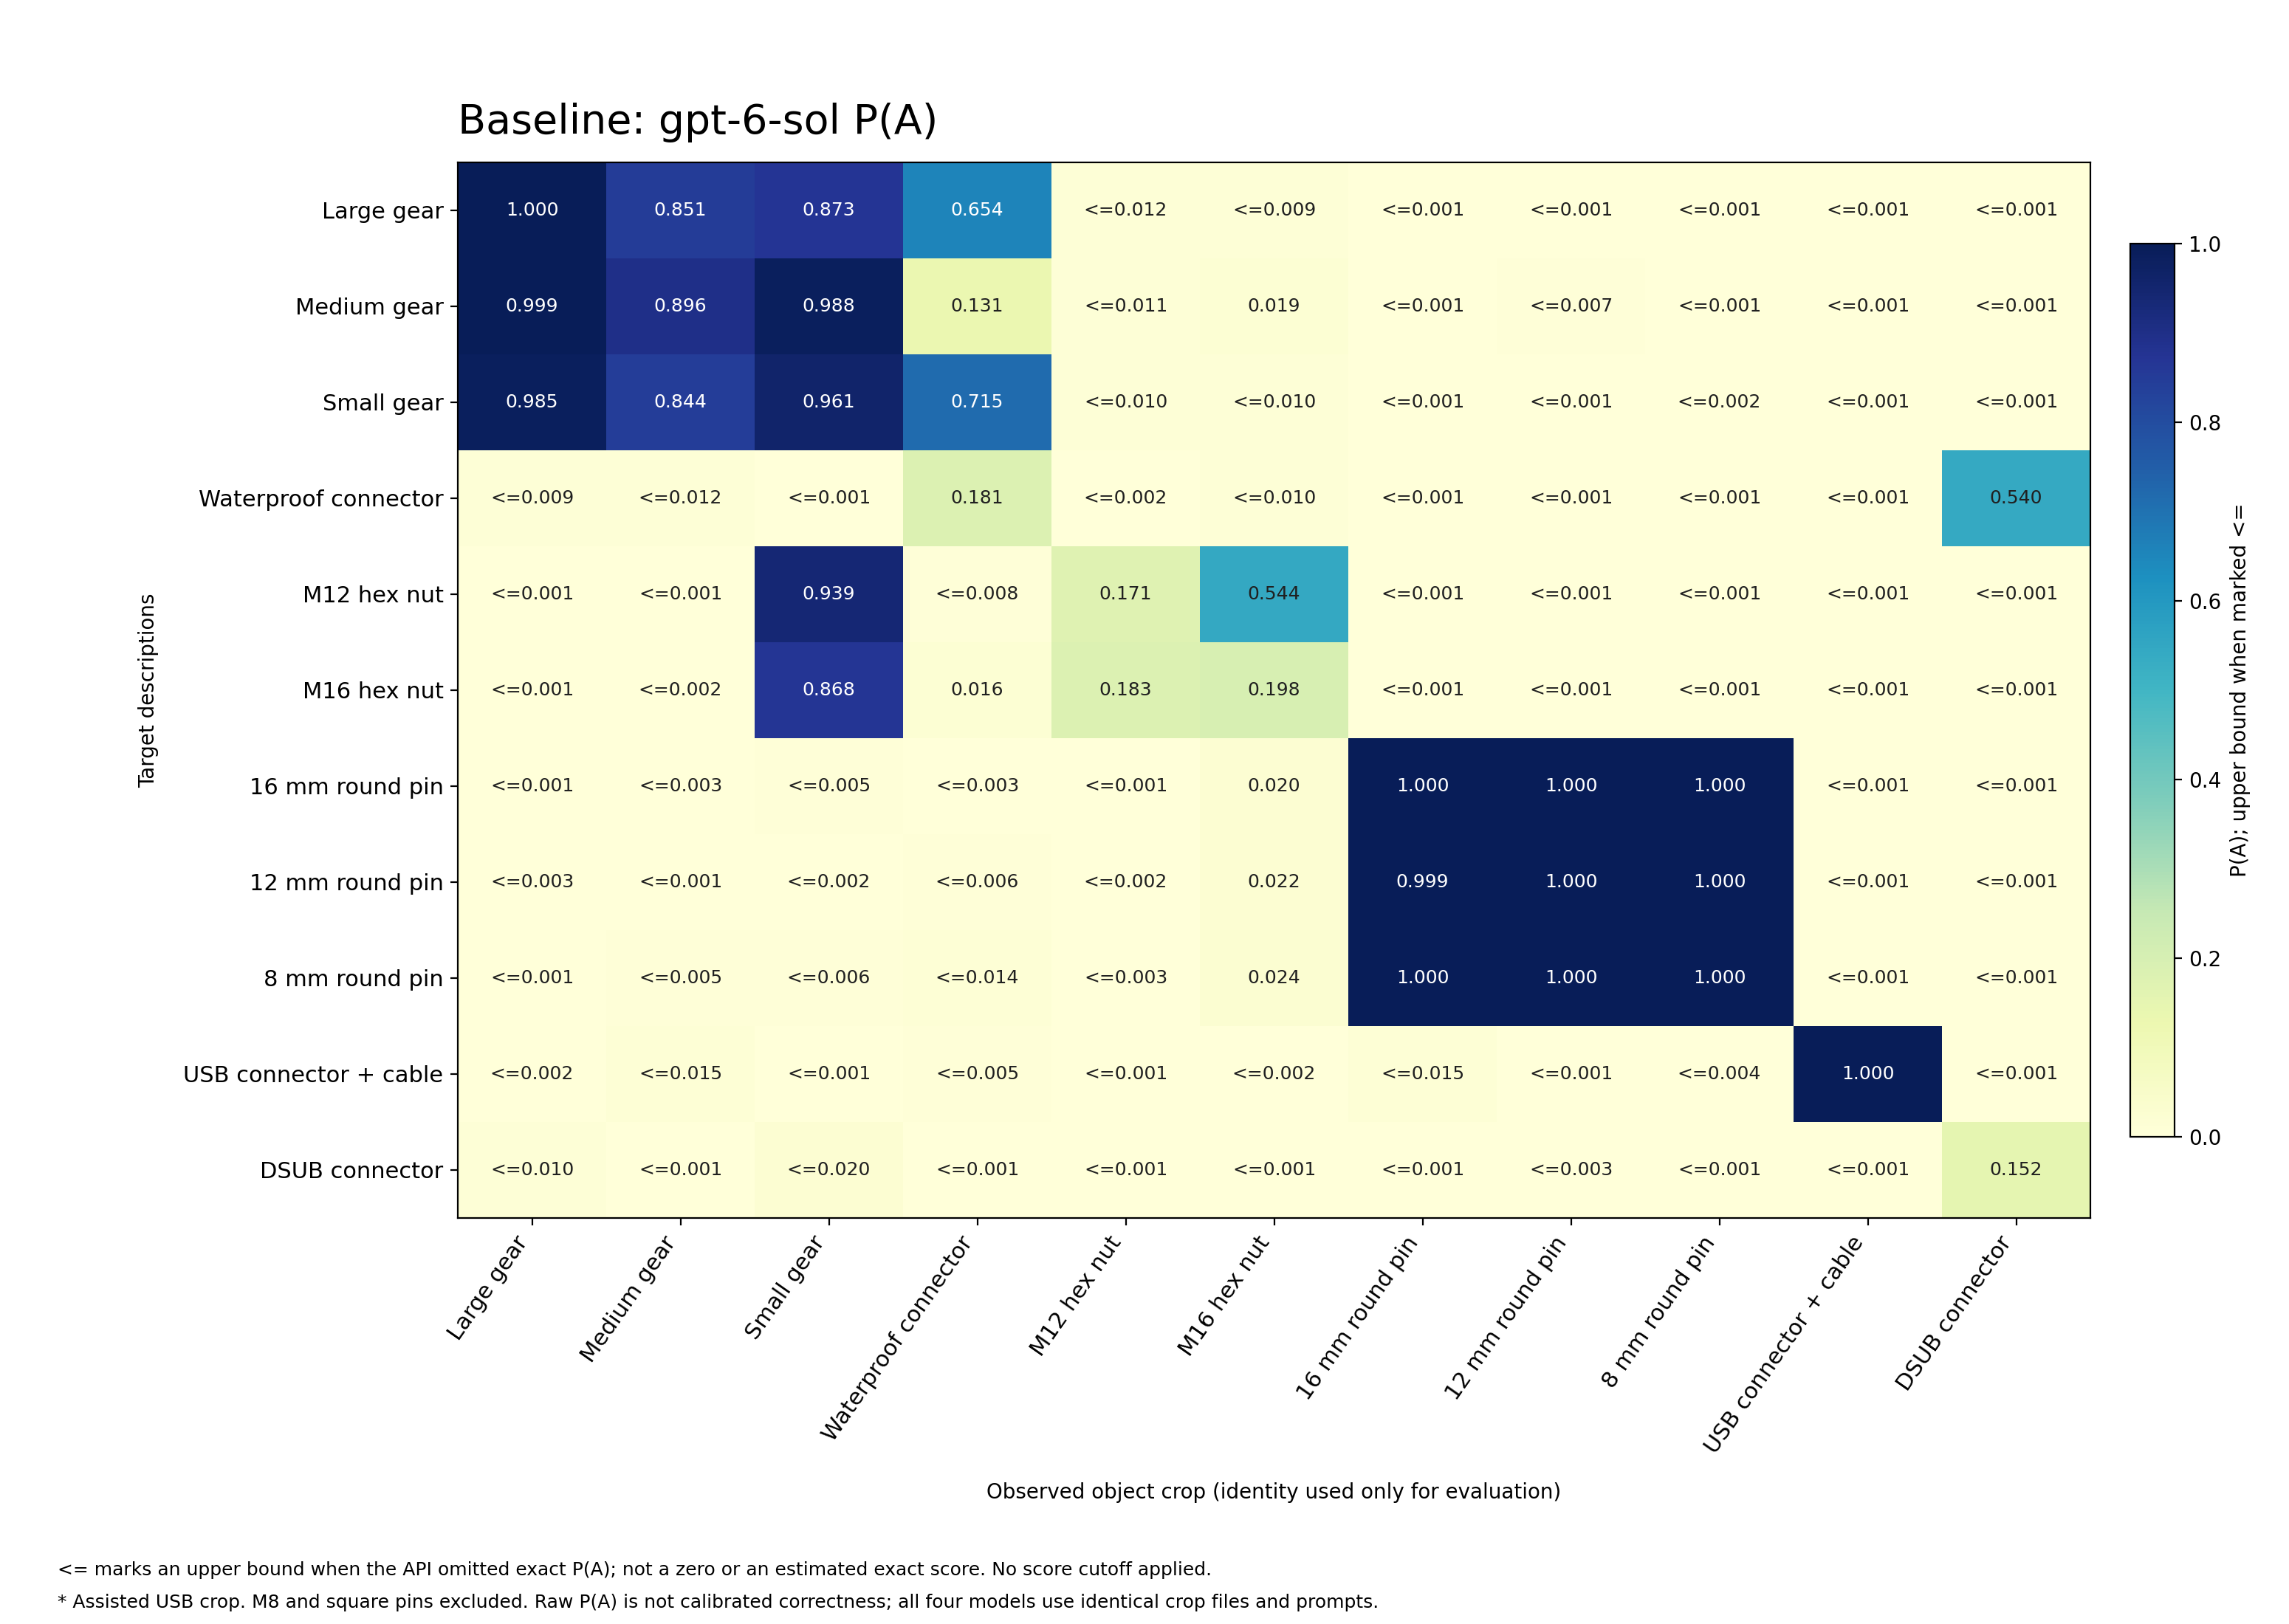

The data file committed next to this chart (first rows):
target, Gear_Large, Gear_Medium, Gear_Small, Waterproof_Male, M12_Hex_Nut, M16_Hex_Nut, RGOCG16-50_16mm, RGOCG12-50_12mm, RGOCG8-50_8mm, USB_Male, DSUB_Male
Gear_Large, 1.000, 0.851, 0.873, 0.654, <=0.012, <=0.009, <=0.001, <=0.001, <=0.001, <=0.001, <=0.001
Gear_Medium, 0.999, 0.896, 0.988, 0.131, <=0.011, 0.019, <=0.001, <=0.007, <=0.001, <=0.001, <=0.001
Gear_Small, 0.985, 0.844, 0.961, 0.715, <=0.010, <=0.010, <=0.001, <=0.001, <=0.002, <=0.001, <=0.001
Waterproof_Male, <=0.009, <=0.012, <=0.001, 0.181, <=0.002, <=0.010, <=0.001, <=0.001, <=0.001, <=0.001, 0.540
M12_Hex_Nut, <=0.001, <=0.001, 0.939, <=0.008, 0.171, 0.544, <=0.001, <=0.001, <=0.001, <=0.001, <=0.001
M16_Hex_Nut, <=0.001, <=0.002, 0.868, 0.016, 0.183, 0.198, <=0.001, <=0.001, <=0.001, <=0.001, <=0.001
RGOCG16-50_16mm, <=0.001, <=0.003, <=0.005, <=0.003, <=0.001, 0.020, 1.000, 1.000, 1.000, <=0.001, <=0.001
RGOCG12-50_12mm, <=0.003, <=0.001, <=0.002, <=0.006, <=0.002, 0.022, 0.999, 1.000, 1.000, <=0.001, <=0.001
RGOCG8-50_8mm, <=0.001, <=0.005, <=0.006, <=0.014, <=0.003, 0.024, 1.000, 1.000, 1.000, <=0.001, <=0.001
USB_Male, <=0.002, <=0.015, <=0.001, <=0.005, <=0.001, <=0.002, <=0.015, <=0.001, <=0.004, 1.000, <=0.001
DSUB_Male, <=0.010, <=0.001, <=0.020, <=0.001, <=0.001, <=0.001, <=0.001, <=0.003, <=0.001, <=0.001, 0.152
